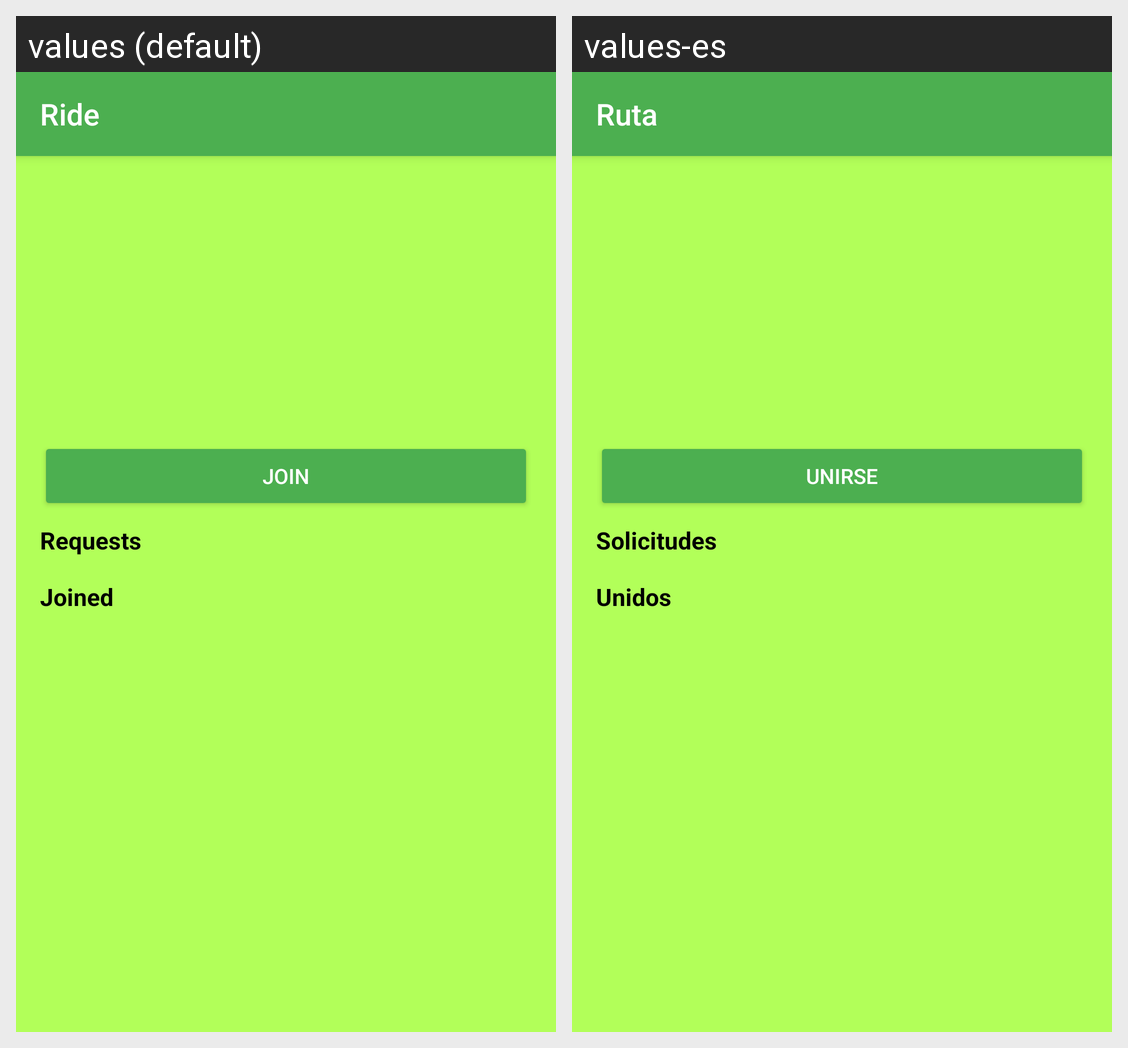

Strings drawn on this Android screen and how each of the app's shown locales translates them:
Android screen res/layout/activity_ride_detail.xml rendered under 2 locales, left to right: values (default), values-es. Device: Nexus 5 (rendered at 1080×1920; each locale shown at half size, 540×960, under a caption strip naming it); theme AppTheme.DarkAction.
Strings drawn on this screen, with the default value and each locale's value (text and hints the layout hard-codes, and strings that could not be matched under every locale, appear in the picture but are not listed):

ride_detail
  values: Ride
  values-es: Ruta

join_ride
  values: Join
  values-es: Unirse

usersrequest
  values: Requests
  values-es: Solicitudes

usersjoin
  values: Joined
  values-es: Unidos
